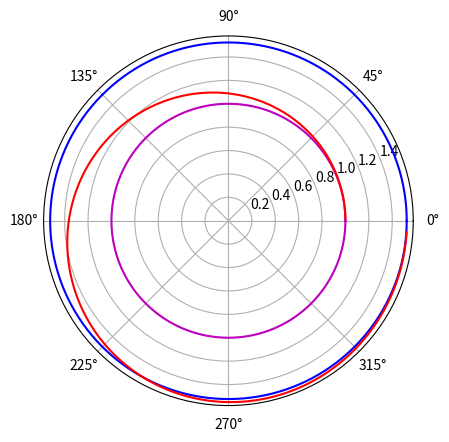
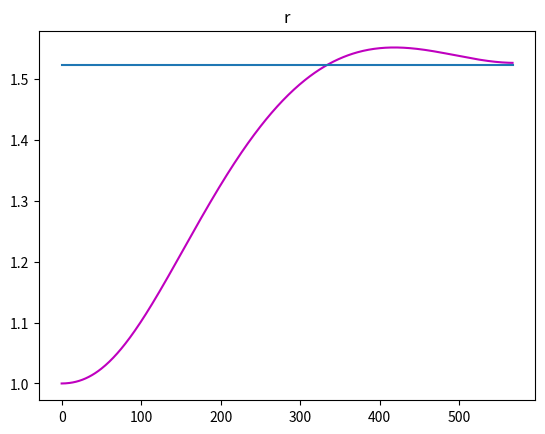
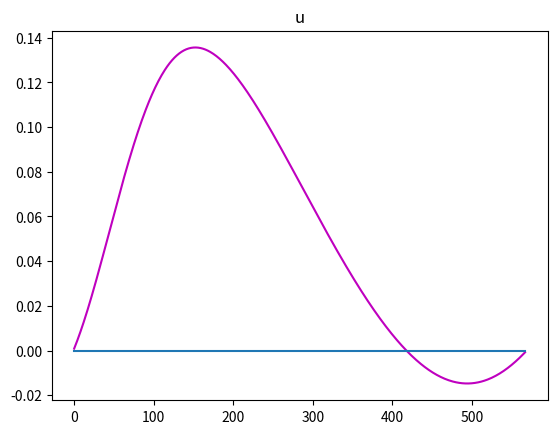
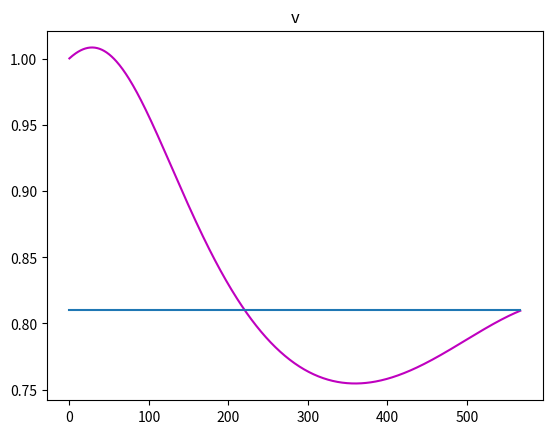
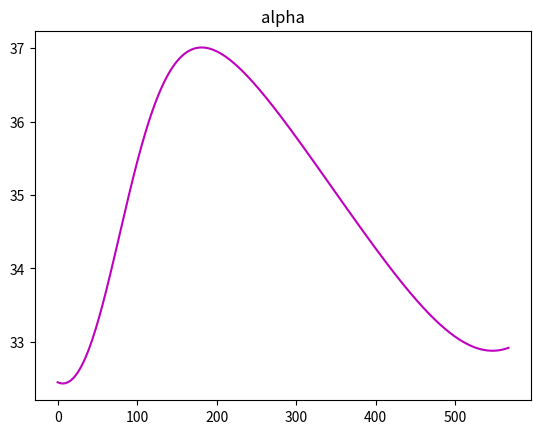
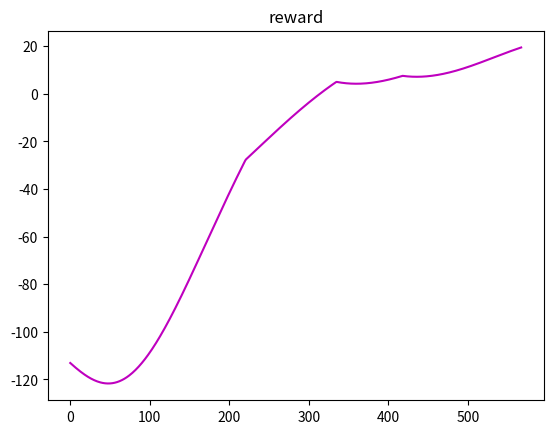

Source code (Python) for these figures, in order:
# 太阳帆运动模型搭建
import numpy as np
import matplotlib.pyplot as plt


class SolarSail_Max:

    def __init__(self, random=False):
        self.t = None  # 真实的时间
        self.td = None  # 按照天结算的时间
        self.state = None
        self.random = random
        # 归一化参数长度除以AU,时间除以TU
        self.AU = 1.4959787 * (10 ** 11)
        self.mu = 1.32712348 * (10 ** 20)
        self.TU = np.sqrt(self.AU ** 3 / self.mu)
        # 特征加速度ac和光压因子beta或者说k的转换关系ac = 5.93beta
        self.delta_d = 1  # 仿真步长，未归一化，单位天
        self.delta_t = self.delta_d * (24 * 60 * 60) / self.TU  # 无单位
        self.constant = {'beta': 0.5 / 5.93, 'r0': 1, 'u0': 0, 'phi0': 0,
                         'r_f': 1.524, 'u_f': 0, 'phi_f': 0}
        self.constant['v0'] = 1 / np.sqrt(self.constant['r0'])
        self.constant['v_f'] = 1 / np.sqrt(self.constant['r_f'])
        self.reset()  # 初始化
        self.state_dim = len(self.state)
        self.action_dim = 5  # 五个初始变量需要猜测
        self.abound = np.array([[0] * self.action_dim, [1] * self.action_dim])  # 动作空间的上下界

    def render(self):
        pass

    def reset(self):
        self.t = 0
        self.td = 0
        if self.random:  # 随机初始化
            r = np.random.rand() / 5.0 + 1
        else:
            r = self.constant['r0']
        v = 1 / np.sqrt(r)
        self.state = np.array([r, self.constant['phi0'],
                               self.constant['u0'], v])  # [r phi u v]
        return self.state.copy()

    def step(self, action):
        # 传入五个协态变量
        # lambda1~4均是0-1的变量

        states_profile = np.empty((0, 4))  # 状态存储
        alpha_profile = np.empty((0, 1))  # 存储动作
        reward_profile = np.empty((0, 1))  # 存储奖励

        observation = self.reset()
        lambda_s = action[0:4] * 10 - 5  # 正负5之间
        td_f = action[4] * 500 + 100  # 100-600

        while True:
            # 根据协态变量初值求出最优控制量
            lambda1, lambda2, lambda3, lambda4 = lambda_s
            r, phi, u, v = self.state  # 当前状态的参数值
            if lambda4 == 0:
                if lambda3 <= 0:
                    alpha = 0
                else:
                    alpha = np.pi / 2
            else:
                alpha = np.arctan((-3 * lambda3 - np.sqrt(9 * lambda3 ** 2 + 8 * lambda4 ** 2)) / 4 / lambda4)
            # 进行积分求下一个状态
            r_dot = u
            phi_dot = v / r
            u_dot = self.constant['beta'] * ((np.cos(alpha)) ** 3) / (r ** 2) + \
                    (v ** 2) / r - 1 / (r ** 2)
            v_dot = self.constant['beta'] * np.sin(alpha) * (np.cos(alpha) ** 2) / (r ** 2) - u * v / r

            lambda1_dot = lambda2 * v / (r ** 2) + \
                          lambda3 * (2 * self.constant['beta'] * np.cos(alpha) ** 3 / (r ** 3) + \
                                     v ** 2 / (r ** 2) - 2 / (r ** 3)) + \
                          lambda4 * (2 * self.constant['beta'] * np.sin(alpha) * np.cos(alpha) ** 2 / (r ** 3) - \
                                     u * v ** 2 / r)
            lambda2_dot = 0
            lamnad3_dot = - lambda1 + lambda4 * v / r
            lambda4_dot = - lambda2 / r - 2 * lambda3 * v / r + lambda4 * u / r

            # 下一个状态
            self.state += self.delta_t * np.array([r_dot, phi_dot, u_dot, v_dot])  # [r,phi,u,v]
            lambda_s += self.delta_t * np.array([lambda1_dot, lambda2_dot, lamnad3_dot, lambda4_dot])
            self.td += self.delta_d
            self.t += self.delta_t
            # reward calculation
            c1 = -200
            c2 = -200
            c3 = -200
            reward = 30 - self.t + c1 * np.abs(self.constant['r_f'] - self.state[0]) + \
                     c2 * np.abs(self.constant['u_f'] - self.state[2]) + \
                     c3 * np.abs(self.constant['v_f'] - self.state[3])

            # memory
            states_profile = np.vstack((states_profile, self.state))
            alpha_profile = np.vstack((alpha_profile, alpha))
            reward_profile = np.vstack((reward_profile, reward))

            # terminate
            # if self.state[3] >= self.constant['v_f']:
            if self.td >= td_f:
                done = True
                info = {}
                info['states_profile'] = states_profile
                info['alpha_profile'] = alpha_profile
                info['reward_profile'] = reward_profile
                info['total_day'] = self.td
                info['rf_error'] = self.state[0] - self.constant['r_f']
                info['uf_error'] = self.state[2] - self.constant['u_f']
                info['vf_error'] = self.state[3] - self.constant['v_f']
                break
            observation = self.state
        # display
        # print(self.state)
        # print('error', self.state[2], self.state[3]- self.constant['v_f'])
        # # print('转移轨道时间%d天' % self.t)

        return observation.copy(), reward, done, info


if __name__ == '__main__':
    env = SolarSail_Max()
    action = np.array([(-1.609601 + 5) / 10, (0.042179 + 5) / 10, \
                       (-0.160488 + 5) / 10, (-1.597537 + 5) / 10, (568 - 100) / 500])
    observation, reward, done, info = env.step(action)
    print(reward)

    states_profile = info['states_profile']
    alpha_profile = info['alpha_profile']

    plt.subplot(111, polar=True)
    theta = np.arange(0, 2 * np.pi, 0.02)
    plt.plot(theta, 1 * np.ones_like(theta), 'm')
    plt.plot(theta, 1.524 * np.ones_like(theta), 'b')
    plt.plot(states_profile[:, 1], states_profile[:, 0], 'r')

    plt.figure(2)
    plt.plot(states_profile[:, 0], 'm')
    plt.plot(env.constant['r_f'] * np.ones(len(states_profile[:, 0])))
    plt.title('r')

    plt.figure(3)
    plt.plot(states_profile[:, 2], 'm')
    plt.plot(env.constant['u_f'] * np.ones(len(states_profile[:, 0])))
    plt.title('v')
    plt.title('u')

    plt.figure(4)
    plt.plot(states_profile[:, 3], 'm')
    plt.plot(env.constant['v_f'] * np.ones(len(states_profile[:, 0])))
    plt.title('v')

    plt.figure(5)
    plt.plot(alpha_profile * 57.3, 'm')
    plt.title('alpha')

    plt.figure(6)
    plt.plot(info['reward_profile'], 'm')
    plt.title('reward')

    plt.show()
